Photos from the image-classification dataset "mel" in the GitHub repository bobabap/covid_19. Its 2 classes are: negative, positive.

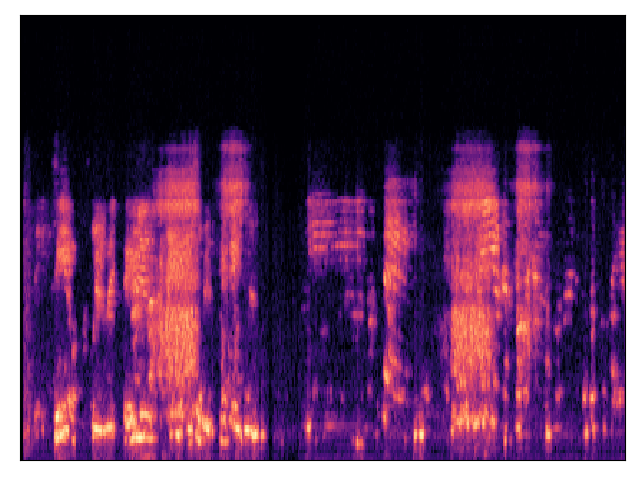
Label: positive

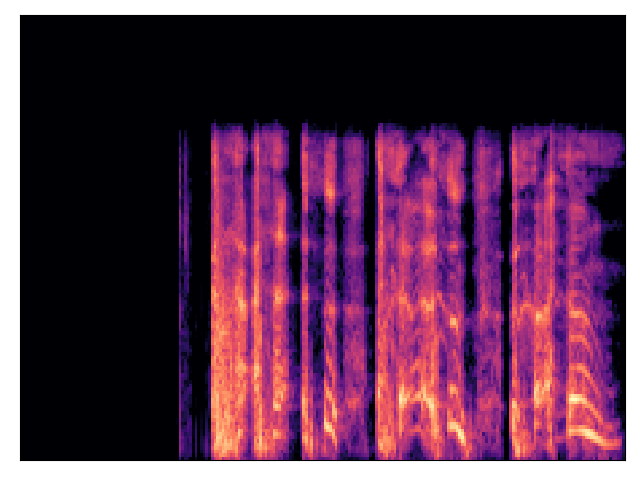
Label: negative

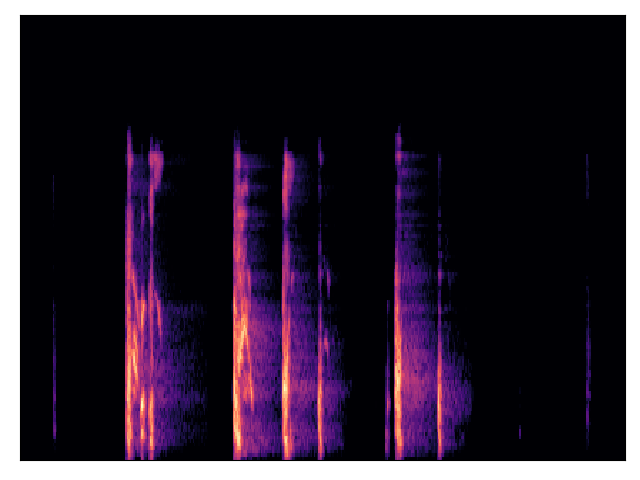
Label: positive

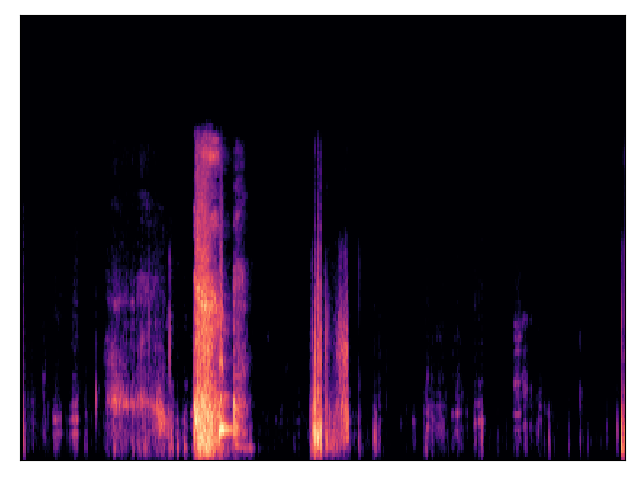
Label: negative

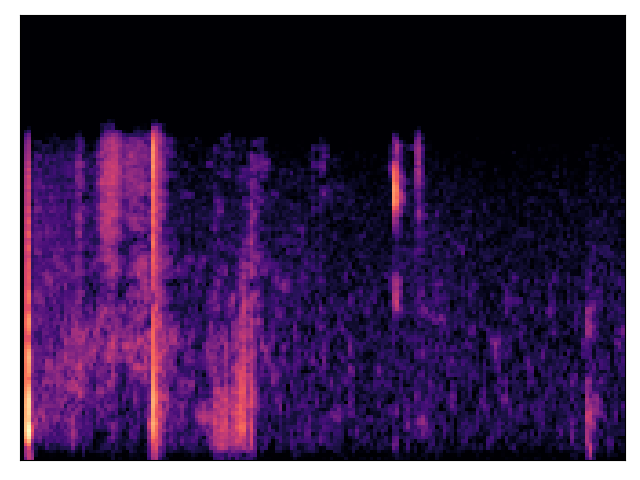
Label: positive

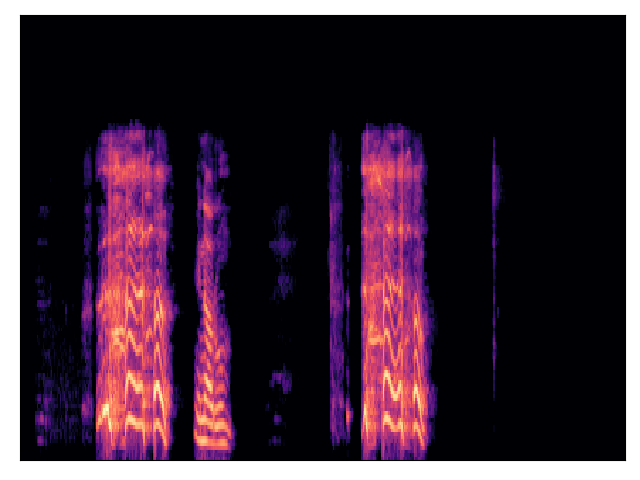
Label: negative
